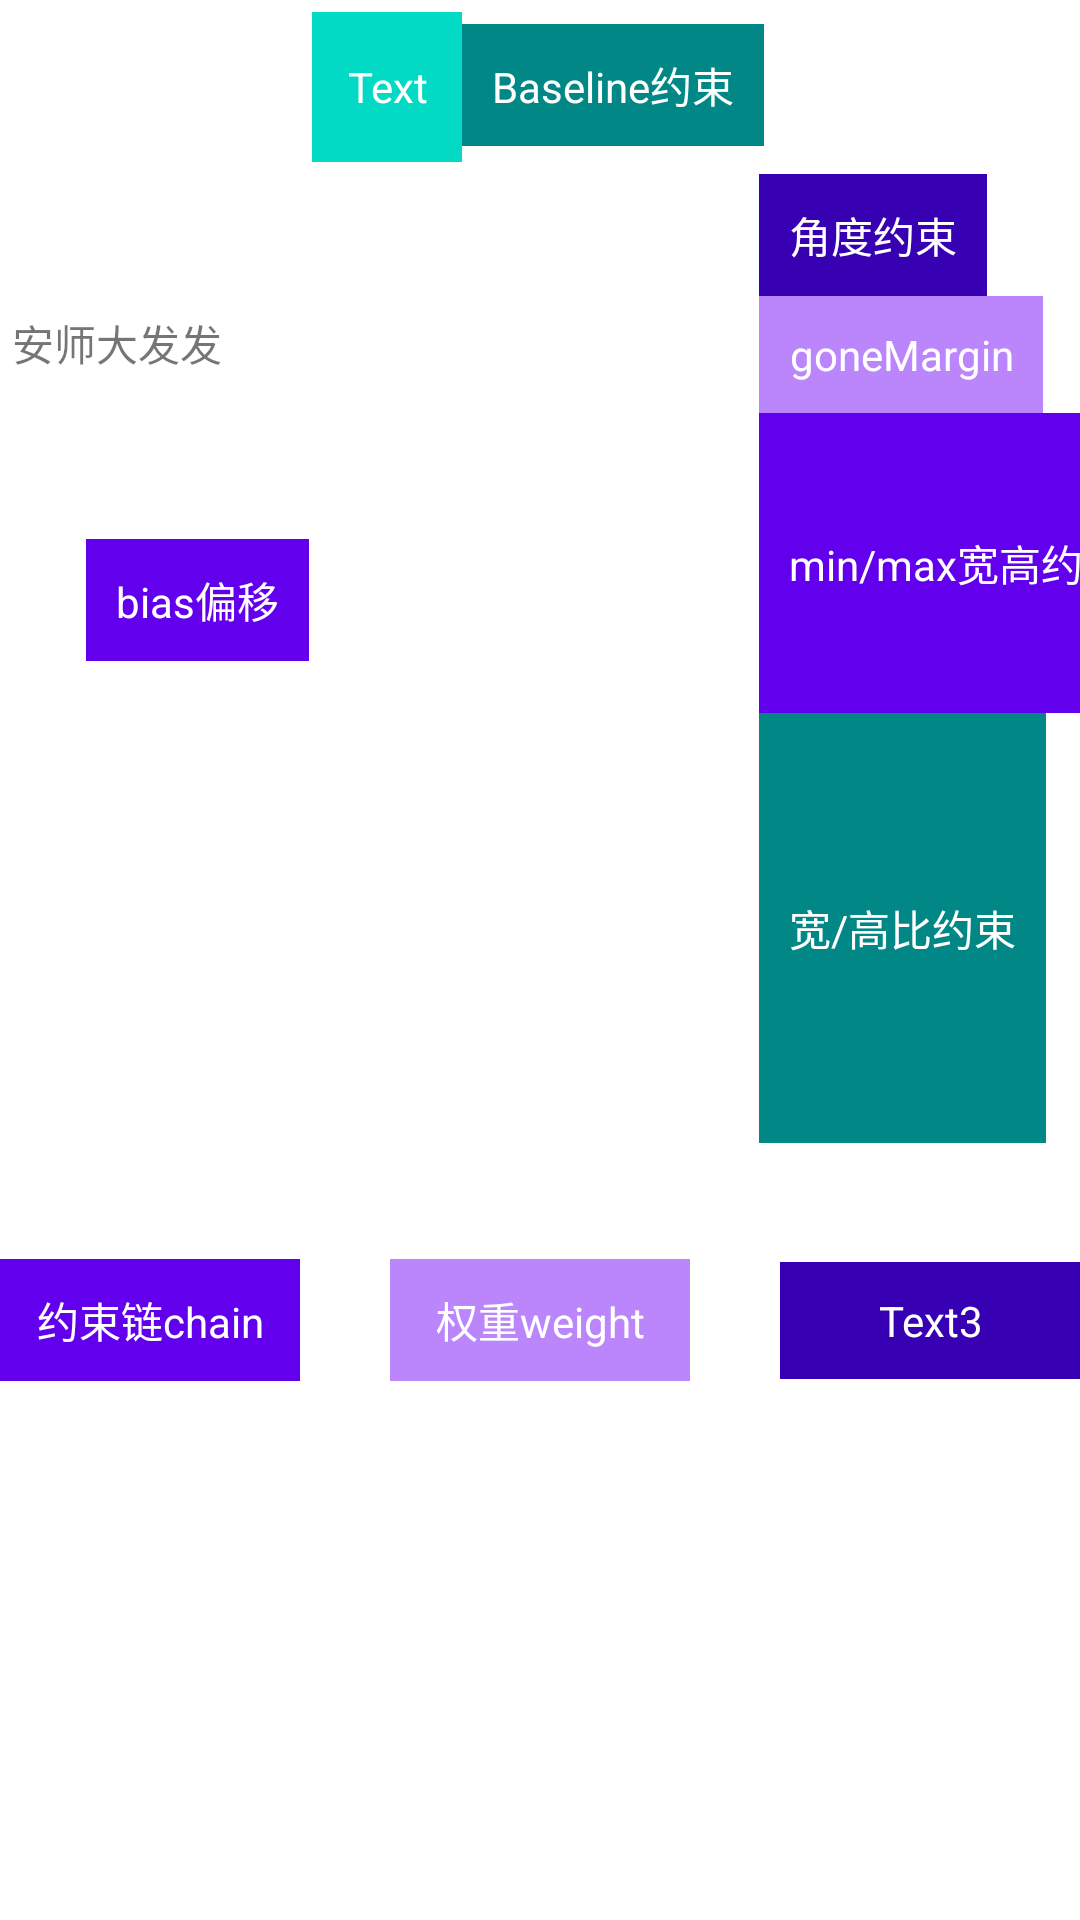

This screen was rendered from an Android layout file. Write that file and the resources it references.
<!-- AndroidManifest.xml: application theme Theme.SimpleHenCoder -->
<!-- res/layout/activity_constraintlayout_sample.xml -->
<?xml version="1.0" encoding="utf-8"?>
<androidx.constraintlayout.widget.ConstraintLayout xmlns:android="http://schemas.android.com/apk/res/android"
    xmlns:app="http://schemas.android.com/apk/res-auto"
    xmlns:tools="http://schemas.android.com/tools"
    android:layout_width="match_parent"
    android:layout_height="match_parent">

    <ImageView
        android:id="@+id/iv_image"
        android:layout_width="100dp"
        android:layout_height="100dp"
        android:layout_marginStart="4dp"
        android:layout_marginTop="4dp"
        android:src="@mipmap/ic_default_avatar"
        app:layout_constraintStart_toStartOf="parent"
        app:layout_constraintTop_toTopOf="parent" />

    <TextView
        android:id="@+id/textView"
        android:layout_width="wrap_content"
        android:layout_height="wrap_content"
        android:text="安师大发发"
        app:layout_constraintStart_toStartOf="@+id/iv_image"
        app:layout_constraintTop_toBottomOf="@+id/iv_image" />

    <TextView
        android:id="@+id/textView1"
        android:layout_width="50dp"
        android:layout_height="50dp"
        android:background="@color/teal_200"
        android:gravity="center"
        android:text="Text"
        android:textColor="@color/white"
        app:layout_constraintLeft_toRightOf="@id/iv_image"
        app:layout_constraintTop_toTopOf="@id/iv_image" />

    <TextView
        android:id="@+id/textView2"
        android:layout_width="wrap_content"
        android:layout_height="wrap_content"
        android:background="@color/teal_700"
        android:gravity="center"
        android:padding="10dp"
        android:text="Baseline约束"
        android:textColor="@color/white"
        app:layout_constraintBaseline_toBaselineOf="@id/textView1"
        app:layout_constraintLeft_toRightOf="@id/textView1" />

    <TextView
        android:id="@+id/textView3"
        android:layout_width="wrap_content"
        android:layout_height="wrap_content"
        android:background="@color/purple_700"
        android:gravity="center"
        android:padding="10dp"
        android:text="角度约束"
        android:textColor="@color/white"
        app:layout_constraintCircle="@id/textView2"
        app:layout_constraintCircleAngle="120"
        app:layout_constraintCircleRadius="100dp"
        app:layout_constraintLeft_toLeftOf="parent"
        app:layout_constraintTop_toTopOf="parent" />

    <TextView
        android:id="@+id/textView4"
        android:layout_width="wrap_content"
        android:layout_height="wrap_content"
        android:background="@color/purple_200"
        android:gravity="center"
        android:padding="10dp"
        android:text="goneMargin"
        android:textColor="@color/white"
        app:layout_constraintLeft_toLeftOf="@+id/textView3"
        app:layout_constraintTop_toBottomOf="@id/textView3"
        app:layout_goneMarginTop="100dp" />

    <TextView
        android:id="@+id/textView5"
        android:layout_width="wrap_content"
        android:layout_height="wrap_content"
        android:background="@color/purple_500"
        android:gravity="center"
        android:minHeight="100dp"
        android:padding="10dp"
        android:text="min/max宽高约束"
        android:textColor="@color/white"
        app:layout_constraintLeft_toLeftOf="@+id/textView4"
        app:layout_constraintTop_toBottomOf="@id/textView4" />

    <TextView
        android:id="@+id/textView6"
        android:layout_width="wrap_content"
        android:layout_height="0dp"
        android:background="@color/teal_700"
        android:gravity="center"
        android:padding="10dp"
        android:text="宽/高比约束"
        android:textColor="@color/white"
        app:layout_constraintDimensionRatio="2:3"
        app:layout_constraintLeft_toLeftOf="@+id/textView5"
        app:layout_constraintTop_toBottomOf="@id/textView5" />

    <TextView
        android:id="@+id/textView0"
        android:layout_width="wrap_content"
        android:layout_height="wrap_content"
        android:background="@color/purple_500"
        android:gravity="center"
        android:padding="10dp"
        android:text="bias偏移"
        android:textColor="@color/white"
        app:layout_constraintBottom_toBottomOf="parent"
        app:layout_constraintHorizontal_bias="0.1"
        app:layout_constraintLeft_toLeftOf="parent"
        app:layout_constraintRight_toRightOf="parent"
        app:layout_constraintTop_toTopOf="parent"
        app:layout_constraintVertical_bias="0.3" />

    <TextView
        android:id="@+id/chainText1"
        android:layout_width="100dp"
        android:layout_height="wrap_content"
        android:background="@color/purple_500"
        android:gravity="center"
        android:padding="10dp"
        android:text="约束链chain"
        android:textColor="@color/white"
        app:layout_constraintHorizontal_chainStyle="spread_inside"
        app:layout_constraintBottom_toBottomOf="parent"
        app:layout_constraintLeft_toLeftOf="parent"
        app:layout_constraintRight_toLeftOf="@+id/chainText2"
        app:layout_constraintTop_toTopOf="parent"
        app:layout_constraintVertical_bias="0.7" />

    <TextView
        android:id="@+id/chainText2"
        android:layout_width="100dp"
        android:layout_height="wrap_content"
        android:background="@color/purple_200"
        android:gravity="center"
        android:padding="10dp"
        android:text="权重weight"
        android:textColor="@color/white"
        app:layout_constraintBottom_toBottomOf="parent"
        app:layout_constraintLeft_toRightOf="@+id/chainText1"
        app:layout_constraintRight_toLeftOf="@+id/chainText3"
        app:layout_constraintRight_toRightOf="parent"
        app:layout_constraintTop_toTopOf="parent"
        app:layout_constraintVertical_bias="0.7" />

    <TextView
        android:id="@+id/chainText3"
        android:layout_width="100dp"
        android:layout_height="wrap_content"
        android:background="@color/purple_700"
        android:gravity="center"
        android:padding="10dp"
        android:text="Text3"
        android:textColor="@color/white"
        app:layout_constraintBottom_toBottomOf="parent"
        app:layout_constraintLeft_toRightOf="@+id/chainText2"
        app:layout_constraintRight_toRightOf="parent"
        app:layout_constraintTop_toTopOf="parent"
        app:layout_constraintVertical_bias="0.7" />
</androidx.constraintlayout.widget.ConstraintLayout>
<!-- resources referenced by this layout -->
<resources>
  <style name="Theme.SimpleHenCoder" parent="Theme.MaterialComponents.DayNight.DarkActionBar">
          
          <item name="colorPrimary">@color/purple_500</item>
          <item name="colorPrimaryVariant">@color/purple_700</item>
          <item name="colorOnPrimary">@color/white</item>
          
          <item name="colorSecondary">@color/teal_200</item>
          <item name="colorSecondaryVariant">@color/teal_700</item>
          <item name="colorOnSecondary">@color/black</item>
          
          <item name="android:statusBarColor" tools:targetApi="l">?attr/colorPrimaryVariant</item>
          
      </style>
  <!-- not gathered from this repository: default colours our renderer supplied (Android Studio template values) -->
  <color name="purple_200">#FFBB86FC</color>
  <color name="purple_500">#FF6200EE</color>
  <color name="purple_700">#FF3700B3</color>
  <color name="teal_200">#FF03DAC5</color>
  <color name="teal_700">#FF018786</color>
  <color name="black">#FF000000</color>
  <color name="white">#FFFFFFFF</color>
</resources>
